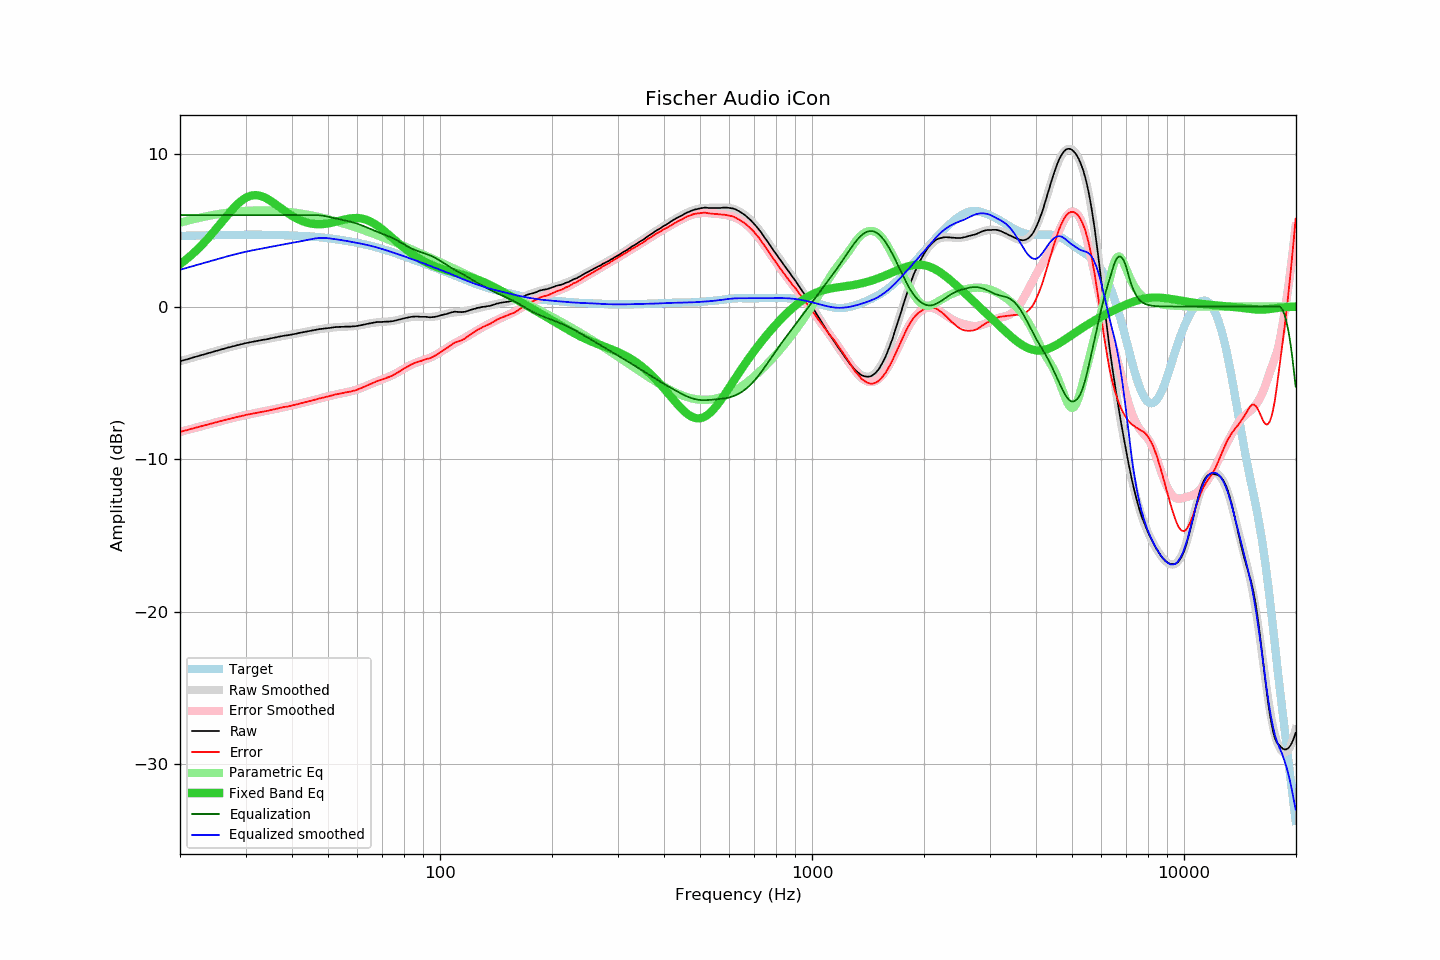

Source data for this figure (header and first rows):
frequency, raw, error, smoothed, error_smoothed, equalization, parametric_eq, equalized_raw, equalized_smoothed, target
20.00, -3.59, -8.22, -3.59, -8.22, 6.00, 2.78, 2.41, 2.41, 4.63
20.20, -3.56, -8.19, -3.56, -8.19, 6.00, 2.86, 2.44, 2.44, 4.63
20.40, -3.52, -8.16, -3.53, -8.16, 6.00, 2.94, 2.48, 2.47, 4.64
20.61, -3.50, -8.13, -3.50, -8.13, 6.00, 3.02, 2.50, 2.50, 4.64
20.81, -3.47, -8.12, -3.47, -8.11, 6.00, 3.10, 2.53, 2.53, 4.64
21.02, -3.45, -8.09, -3.44, -8.08, 6.00, 3.19, 2.55, 2.56, 4.64
21.23, -3.41, -8.05, -3.41, -8.05, 6.00, 3.28, 2.59, 2.59, 4.65
21.44, -3.37, -8.02, -3.38, -8.02, 6.00, 3.37, 2.63, 2.62, 4.65
21.66, -3.35, -8.00, -3.35, -8.00, 6.00, 3.46, 2.65, 2.65, 4.65
21.87, -3.31, -7.97, -3.32, -7.97, 6.00, 3.56, 2.69, 2.68, 4.65
22.09, -3.28, -7.94, -3.29, -7.94, 6.00, 3.66, 2.72, 2.71, 4.65
22.31, -3.25, -7.91, -3.26, -7.91, 6.00, 3.76, 2.75, 2.74, 4.66
22.54, -3.23, -7.88, -3.23, -7.88, 6.00, 3.86, 2.77, 2.77, 4.66
22.76, -3.19, -7.85, -3.20, -7.85, 6.00, 3.97, 2.81, 2.80, 4.66
22.99, -3.17, -7.83, -3.16, -7.83, 6.00, 4.08, 2.83, 2.84, 4.66
23.22, -3.14, -7.80, -3.13, -7.80, 6.00, 4.19, 2.86, 2.87, 4.66
23.45, -3.11, -7.77, -3.10, -7.77, 6.00, 4.31, 2.89, 2.90, 4.67
23.69, -3.08, -7.74, -3.08, -7.74, 6.00, 4.42, 2.92, 2.92, 4.67
23.92, -3.04, -7.71, -3.05, -7.71, 6.00, 4.54, 2.96, 2.95, 4.67
24.16, -3.01, -7.69, -3.02, -7.69, 6.00, 4.66, 2.99, 2.98, 4.67
24.40, -2.98, -7.66, -2.98, -7.66, 6.00, 4.79, 3.02, 3.02, 4.67
24.65, -2.96, -7.63, -2.95, -7.63, 6.00, 4.91, 3.04, 3.05, 4.68
24.89, -2.92, -7.60, -2.92, -7.60, 6.00, 5.04, 3.08, 3.08, 4.68
25.14, -2.89, -7.58, -2.89, -7.58, 6.00, 5.16, 3.11, 3.11, 4.68
25.39, -2.86, -7.55, -2.86, -7.55, 6.00, 5.29, 3.14, 3.14, 4.68
25.65, -2.84, -7.52, -2.83, -7.52, 6.00, 5.42, 3.16, 3.17, 4.69
25.91, -2.81, -7.49, -2.80, -7.49, 6.00, 5.55, 3.19, 3.20, 4.69
26.16, -2.77, -7.46, -2.78, -7.47, 6.00, 5.68, 3.23, 3.22, 4.69
26.43, -2.75, -7.44, -2.75, -7.44, 6.00, 5.81, 3.25, 3.25, 4.69
26.69, -2.72, -7.41, -2.72, -7.41, 6.00, 5.93, 3.28, 3.28, 4.69
26.96, -2.69, -7.38, -2.69, -7.39, 6.00, 6.06, 3.31, 3.31, 4.70
27.23, -2.67, -7.36, -2.66, -7.36, 6.00, 6.18, 3.33, 3.34, 4.70
27.50, -2.64, -7.33, -2.63, -7.33, 6.00, 6.30, 3.36, 3.37, 4.70
27.77, -2.60, -7.31, -2.61, -7.31, 6.00, 6.42, 3.40, 3.39, 4.70
28.05, -2.59, -7.29, -2.58, -7.28, 6.00, 6.53, 3.41, 3.42, 4.70
28.33, -2.55, -7.26, -2.55, -7.26, 6.00, 6.64, 3.45, 3.45, 4.70
28.62, -2.53, -7.23, -2.53, -7.23, 6.00, 6.74, 3.47, 3.47, 4.70
28.90, -2.51, -7.21, -2.50, -7.21, 6.00, 6.83, 3.49, 3.50, 4.71
29.19, -2.48, -7.18, -2.48, -7.18, 6.00, 6.92, 3.52, 3.52, 4.71
29.48, -2.45, -7.16, -2.45, -7.16, 6.00, 7.00, 3.55, 3.55, 4.71
29.78, -2.43, -7.13, -2.43, -7.13, 6.00, 7.07, 3.57, 3.57, 4.71
30.08, -2.40, -7.10, -2.40, -7.11, 6.00, 7.14, 3.60, 3.60, 4.71
30.38, -2.38, -7.08, -2.38, -7.09, 6.00, 7.19, 3.62, 3.62, 4.71
30.68, -2.36, -7.06, -2.36, -7.07, 6.00, 7.23, 3.64, 3.64, 4.71
30.99, -2.34, -7.04, -2.34, -7.05, 6.00, 7.26, 3.66, 3.66, 4.71
31.30, -2.32, -7.02, -2.31, -7.02, 6.00, 7.29, 3.68, 3.69, 4.71
31.61, -2.30, -7.00, -2.29, -7.00, 6.00, 7.30, 3.70, 3.71, 4.71
31.93, -2.28, -6.98, -2.27, -6.98, 6.00, 7.30, 3.72, 3.73, 4.71
32.24, -2.25, -6.96, -2.25, -6.96, 6.00, 7.30, 3.75, 3.75, 4.71
32.57, -2.24, -6.94, -2.24, -6.94, 6.00, 7.28, 3.76, 3.76, 4.71
32.89, -2.22, -6.92, -2.22, -6.92, 6.00, 7.26, 3.78, 3.78, 4.71
33.22, -2.20, -6.90, -2.20, -6.90, 6.00, 7.22, 3.80, 3.80, 4.71
33.55, -2.18, -6.88, -2.18, -6.88, 6.00, 7.18, 3.82, 3.82, 4.71
33.89, -2.17, -6.87, -2.16, -6.86, 6.00, 7.13, 3.83, 3.84, 4.70
34.23, -2.15, -6.85, -2.14, -6.84, 6.00, 7.08, 3.85, 3.86, 4.70
34.57, -2.13, -6.83, -2.12, -6.82, 6.00, 7.02, 3.87, 3.88, 4.70
34.92, -2.10, -6.80, -2.10, -6.79, 6.00, 6.96, 3.90, 3.90, 4.70
35.27, -2.08, -6.77, -2.07, -6.77, 6.00, 6.89, 3.92, 3.93, 4.70
35.62, -2.06, -6.75, -2.05, -6.75, 6.00, 6.82, 3.94, 3.95, 4.70
35.97, -2.03, -6.73, -2.03, -6.73, 6.00, 6.74, 3.97, 3.97, 4.69
... 635 more rows
